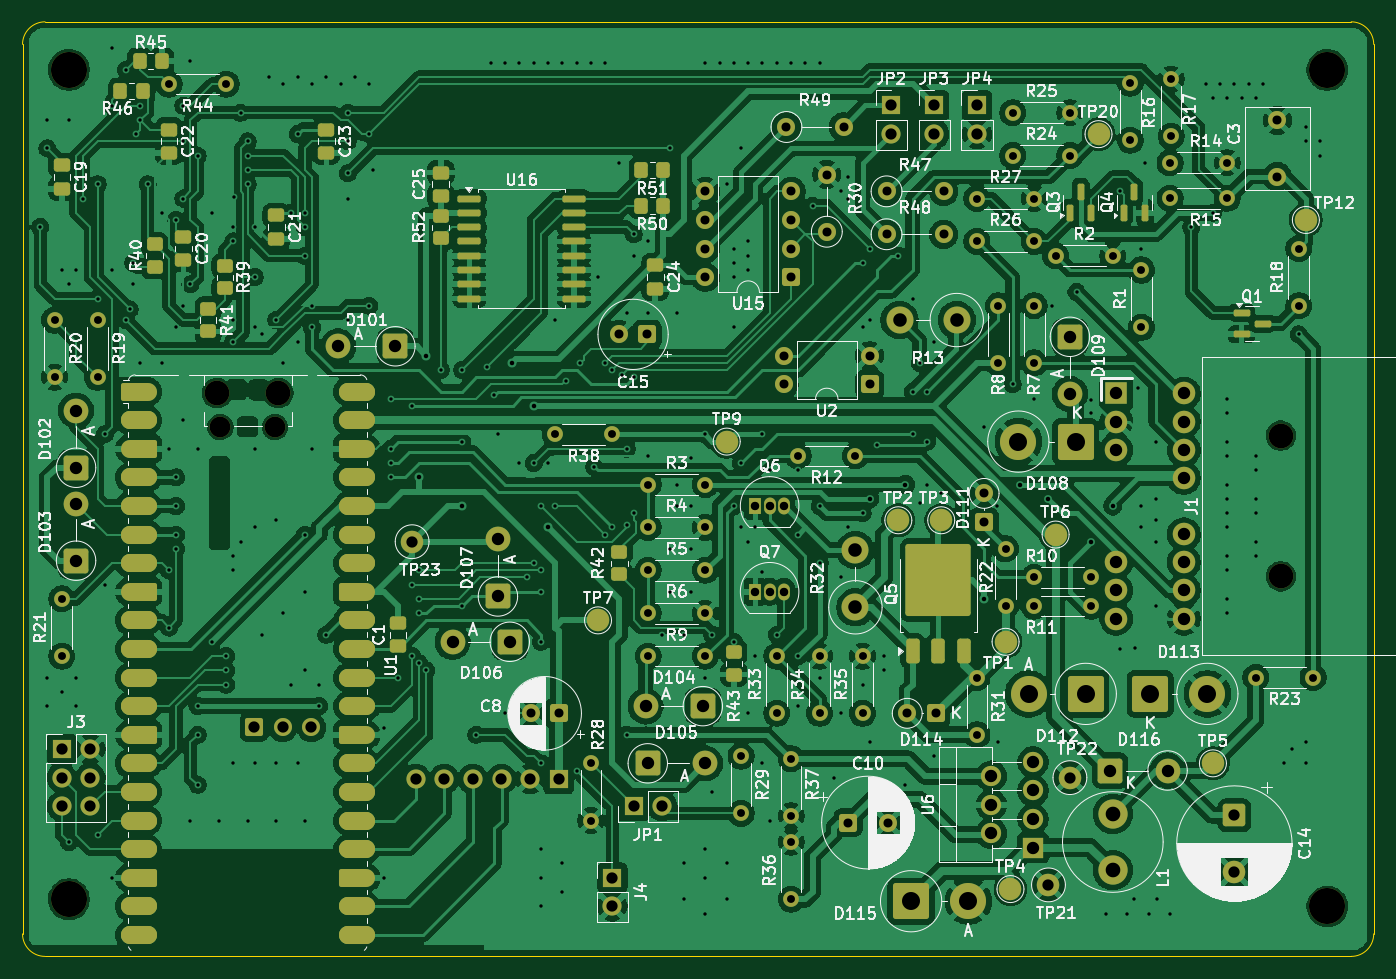
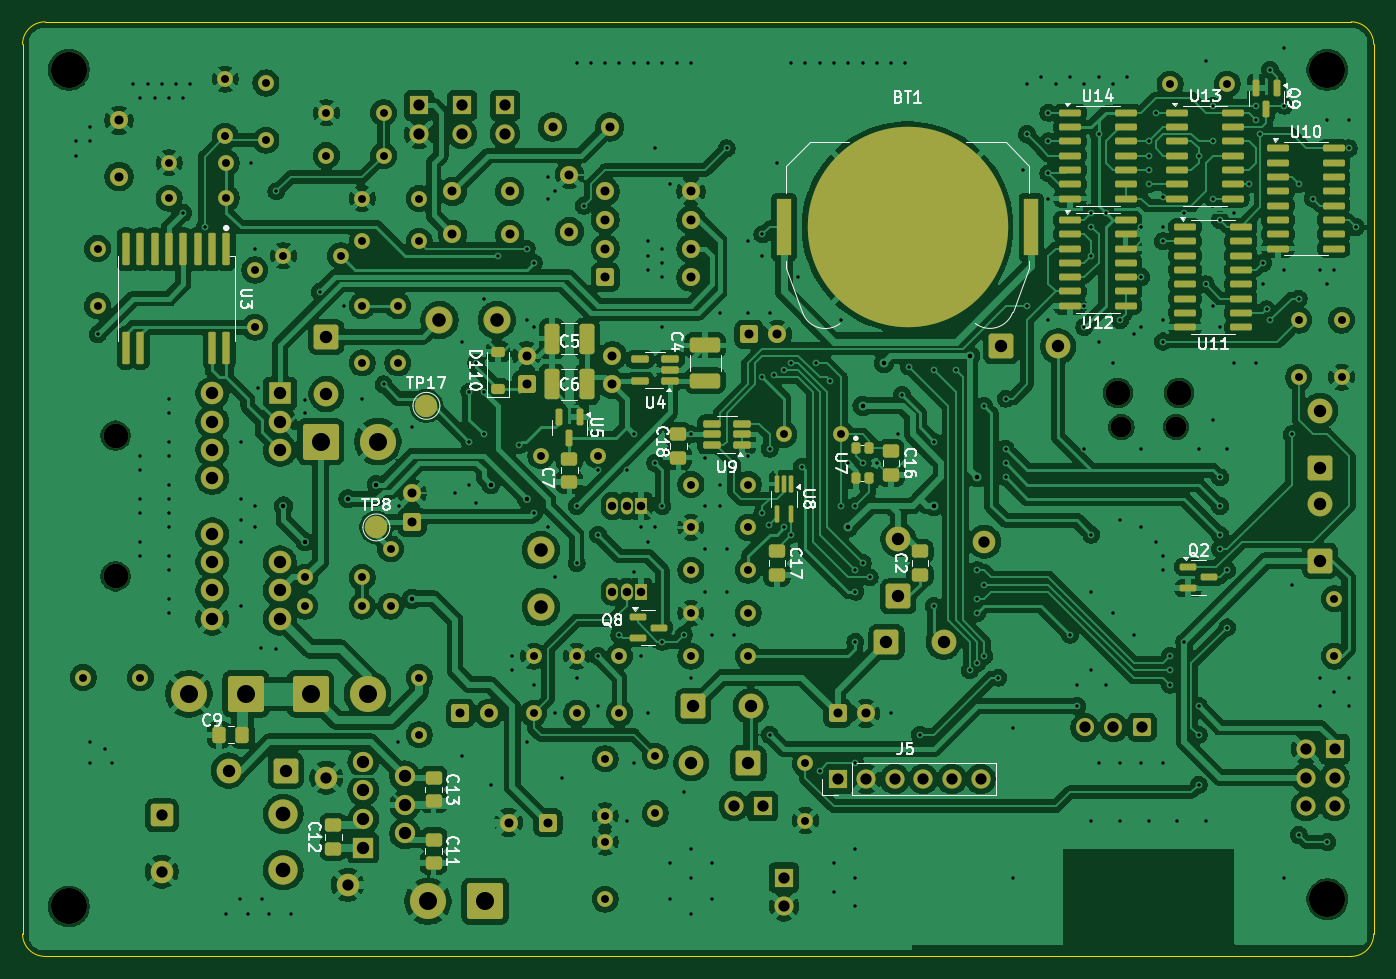
Circuit board: 11 layer files. Board 120.0 x 83.0 mm.
- bottom_copper: accord-logger-B_Cu.gbl (608568 bytes)
- bottom_mask: accord-logger-B_Mask.gbs (15499 bytes)
- paste: accord-logger-B_Paste.gbp (6674 bytes)
- bottom_silk: accord-logger-B_Silkscreen.gbo (69292 bytes)
- outline: accord-logger-Edge_Cuts.gm1 (1002 bytes)
- top_copper: accord-logger-F_Cu.gtl (545243 bytes)
- top_mask: accord-logger-F_Mask.gts (16278 bytes)
- paste: accord-logger-F_Paste.gtp (5457 bytes)
- top_silk: accord-logger-F_Silkscreen.gto (247027 bytes)
- drill: accord-logger-NPTH.drl (633 bytes)
- drill: accord-logger-PTH.drl (10074 bytes)

=== bottom_copper: accord-logger-B_Cu.gbl (608568 bytes, source omitted) ===
=== bottom_mask: accord-logger-B_Mask.gbs (15499 bytes, source omitted) ===
=== paste: accord-logger-B_Paste.gbp (6674 bytes, source omitted) ===
=== bottom_silk: accord-logger-B_Silkscreen.gbo (69292 bytes, source omitted) ===
=== outline: accord-logger-Edge_Cuts.gm1 ===
%TF.GenerationSoftware,KiCad,Pcbnew,9.0.2+dfsg-1*%
%TF.CreationDate,2026-10-31T14:18:54-07:00*%
%TF.ProjectId,accord-logger,6163636f-7264-42d6-9c6f-676765722e6b,rev?*%
%TF.SameCoordinates,Original*%
%TF.FileFunction,Profile,NP*%
%FSLAX46Y46*%
G04 Gerber Fmt 4.6, Leading zero omitted, Abs format (unit mm)*
G04 Created by KiCad (PCBNEW 9.0.2+dfsg-1) date 2026-10-31 14:18:54*
%MOMM*%
%LPD*%
G01*
G04 APERTURE LIST*
%TA.AperFunction,Profile*%
%ADD10C,0.050000*%
%TD*%
G04 APERTURE END LIST*
D10*
X90590000Y-139700000D02*
G75*
G02*
X88590000Y-137700000I0J2000000D01*
G01*
X88590000Y-58700000D02*
G75*
G02*
X90590000Y-56700000I2000000J0D01*
G01*
X206590000Y-56700000D02*
G75*
G02*
X208590000Y-58700000I0J-2000000D01*
G01*
X208590000Y-58700000D02*
X208590000Y-137700000D01*
X88590000Y-137700000D02*
X88590000Y-58700000D01*
X208590000Y-137700000D02*
G75*
G02*
X206590000Y-139700000I-2000000J0D01*
G01*
X206590000Y-139700000D02*
X90590000Y-139700000D01*
X90590000Y-56700000D02*
X206590000Y-56700000D01*
M02*

=== top_copper: accord-logger-F_Cu.gtl (545243 bytes, source omitted) ===
=== top_mask: accord-logger-F_Mask.gts (16278 bytes, source omitted) ===
=== paste: accord-logger-F_Paste.gtp ===
%TF.GenerationSoftware,KiCad,Pcbnew,9.0.2+dfsg-1*%
%TF.CreationDate,2026-10-31T14:18:54-07:00*%
%TF.ProjectId,accord-logger,6163636f-7264-42d6-9c6f-676765722e6b,rev?*%
%TF.SameCoordinates,Original*%
%TF.FileFunction,Paste,Top*%
%TF.FilePolarity,Positive*%
%FSLAX46Y46*%
G04 Gerber Fmt 4.6, Leading zero omitted, Abs format (unit mm)*
G04 Created by KiCad (PCBNEW 9.0.2+dfsg-1) date 2026-10-31 14:18:54*
%MOMM*%
%LPD*%
G01*
G04 APERTURE LIST*
G04 Aperture macros list*
%AMRoundRect*
0 Rectangle with rounded corners*
0 $1 Rounding radius*
0 $2 $3 $4 $5 $6 $7 $8 $9 X,Y pos of 4 corners*
0 Add a 4 corners polygon primitive as box body*
4,1,4,$2,$3,$4,$5,$6,$7,$8,$9,$2,$3,0*
0 Add four circle primitives for the rounded corners*
1,1,$1+$1,$2,$3*
1,1,$1+$1,$4,$5*
1,1,$1+$1,$6,$7*
1,1,$1+$1,$8,$9*
0 Add four rect primitives between the rounded corners*
20,1,$1+$1,$2,$3,$4,$5,0*
20,1,$1+$1,$4,$5,$6,$7,0*
20,1,$1+$1,$6,$7,$8,$9,0*
20,1,$1+$1,$8,$9,$2,$3,0*%
G04 Aperture macros list end*
%ADD10RoundRect,0.250000X-0.475000X0.337500X-0.475000X-0.337500X0.475000X-0.337500X0.475000X0.337500X0*%
%ADD11RoundRect,0.250000X0.350000X0.450000X-0.350000X0.450000X-0.350000X-0.450000X0.350000X-0.450000X0*%
%ADD12RoundRect,0.250000X1.125000X-1.275000X1.125000X1.275000X-1.125000X1.275000X-1.125000X-1.275000X0*%
%ADD13RoundRect,0.250000X0.350000X-0.850000X0.350000X0.850000X-0.350000X0.850000X-0.350000X-0.850000X0*%
%ADD14RoundRect,0.250000X0.475000X-0.337500X0.475000X0.337500X-0.475000X0.337500X-0.475000X-0.337500X0*%
%ADD15RoundRect,0.250000X-0.350000X-0.450000X0.350000X-0.450000X0.350000X0.450000X-0.350000X0.450000X0*%
%ADD16RoundRect,0.250000X-0.450000X0.350000X-0.450000X-0.350000X0.450000X-0.350000X0.450000X0.350000X0*%
%ADD17RoundRect,0.150000X-0.875000X-0.150000X0.875000X-0.150000X0.875000X0.150000X-0.875000X0.150000X0*%
%ADD18RoundRect,0.150000X0.150000X-0.587500X0.150000X0.587500X-0.150000X0.587500X-0.150000X-0.587500X0*%
%ADD19RoundRect,0.150000X-0.587500X-0.150000X0.587500X-0.150000X0.587500X0.150000X-0.587500X0.150000X0*%
%ADD20RoundRect,0.250000X0.450000X-0.350000X0.450000X0.350000X-0.450000X0.350000X-0.450000X-0.350000X0*%
%ADD21R,3.800000X2.200000*%
G04 APERTURE END LIST*
D10*
%TO.C,C24*%
X144780000Y-78337500D03*
X144780000Y-80412500D03*
%TD*%
D11*
%TO.C,R51*%
X145510000Y-69850000D03*
X143510000Y-69850000D03*
%TD*%
D12*
%TO.C,Q5*%
X168400000Y-107950000D03*
X171450000Y-107950000D03*
X168400000Y-104600000D03*
X171450000Y-104600000D03*
D13*
X167645000Y-112575000D03*
X169925000Y-112575000D03*
X172205000Y-112575000D03*
%TD*%
D14*
%TO.C,C1*%
X121920000Y-112162500D03*
X121920000Y-110087500D03*
%TD*%
D15*
%TO.C,R46*%
X97285000Y-62850000D03*
X99285000Y-62850000D03*
%TD*%
D16*
%TO.C,R39*%
X106570000Y-78375000D03*
X106570000Y-80375000D03*
%TD*%
D11*
%TO.C,R50*%
X145510000Y-73025000D03*
X143510000Y-73025000D03*
%TD*%
D10*
%TO.C,C20*%
X102870000Y-75797500D03*
X102870000Y-77872500D03*
%TD*%
D14*
%TO.C,C25*%
X125730000Y-72157500D03*
X125730000Y-70082500D03*
%TD*%
D17*
%TO.C,U16*%
X128270000Y-72390000D03*
X128270000Y-73660000D03*
X128270000Y-74930000D03*
X128270000Y-76200000D03*
X128270000Y-77470000D03*
X128270000Y-78740000D03*
X128270000Y-80010000D03*
X128270000Y-81280000D03*
X137570000Y-81280000D03*
X137570000Y-80010000D03*
X137570000Y-78740000D03*
X137570000Y-77470000D03*
X137570000Y-76200000D03*
X137570000Y-74930000D03*
X137570000Y-73660000D03*
X137570000Y-72390000D03*
%TD*%
D18*
%TO.C,Q4*%
X186375000Y-73660000D03*
X188275000Y-73660000D03*
X187325000Y-71785000D03*
%TD*%
D15*
%TO.C,R45*%
X98984974Y-60185054D03*
X100984974Y-60185054D03*
%TD*%
D16*
%TO.C,R52*%
X125730000Y-73930000D03*
X125730000Y-75930000D03*
%TD*%
D10*
%TO.C,C19*%
X92075000Y-69447500D03*
X92075000Y-71522500D03*
%TD*%
D16*
%TO.C,R41*%
X105070000Y-82185000D03*
X105070000Y-84185000D03*
%TD*%
D19*
%TO.C,Q1*%
X196850000Y-82550000D03*
X196850000Y-84450000D03*
X198725000Y-83500000D03*
%TD*%
D16*
%TO.C,R42*%
X141605000Y-103775000D03*
X141605000Y-105775000D03*
%TD*%
%TO.C,R43*%
X151765000Y-112665000D03*
X151765000Y-114665000D03*
%TD*%
D10*
%TO.C,C23*%
X115570000Y-66272500D03*
X115570000Y-68347500D03*
%TD*%
D18*
%TO.C,Q3*%
X181610000Y-73660000D03*
X183510000Y-73660000D03*
X182560000Y-71785000D03*
%TD*%
D10*
%TO.C,C21*%
X111125000Y-73892500D03*
X111125000Y-75967500D03*
%TD*%
%TO.C,C22*%
X101600000Y-66272500D03*
X101600000Y-68347500D03*
%TD*%
D20*
%TO.C,R40*%
X100330000Y-78470000D03*
X100330000Y-76470000D03*
%TD*%
D21*
%TO.C,U1*%
X98895000Y-89535000D03*
X98895000Y-92075000D03*
X98895000Y-94615000D03*
X98895000Y-97155000D03*
X98895000Y-99695000D03*
X98895000Y-102235000D03*
X98895000Y-104775000D03*
X98895000Y-107315000D03*
X98895000Y-109855000D03*
X98895000Y-112395000D03*
X98895000Y-114935000D03*
X98895000Y-117475000D03*
X98895000Y-120015000D03*
X98895000Y-122555000D03*
X98895000Y-125095000D03*
X98895000Y-127635000D03*
X98895000Y-130175000D03*
X98895000Y-132715000D03*
X98895000Y-135255000D03*
X98895000Y-137795000D03*
X118275000Y-89535000D03*
X118275000Y-92075000D03*
X118275000Y-94615000D03*
X118275000Y-97155000D03*
X118275000Y-99695000D03*
X118275000Y-102235000D03*
X118275000Y-104775000D03*
X118275000Y-107315000D03*
X118275000Y-109855000D03*
X118275000Y-112395000D03*
X118275000Y-114935000D03*
X118275000Y-117475000D03*
X118275000Y-120015000D03*
X118275000Y-122555000D03*
X118275000Y-125095000D03*
X118275000Y-127635000D03*
X118275000Y-130175000D03*
X118275000Y-132715000D03*
X118275000Y-135255000D03*
X118275000Y-137795000D03*
%TD*%
M02*

=== top_silk: accord-logger-F_Silkscreen.gto (247027 bytes, source omitted) ===
=== drill: accord-logger-NPTH.drl ===
M48
; DRILL file {KiCad 9.0.2+dfsg-1} date 2026-10-31T14:18:55-0700
; FORMAT={-:-/ absolute / metric / decimal}
; #@! TF.CreationDate,2026-10-31T14:18:55-07:00
; #@! TF.GenerationSoftware,Kicad,Pcbnew,9.0.2+dfsg-1
; #@! TF.FileFunction,NonPlated,1,2,NPTH
FMAT,2
METRIC
; #@! TA.AperFunction,NonPlated,NPTH,ComponentDrill
T1C1.850
; #@! TA.AperFunction,NonPlated,NPTH,ComponentDrill
T2C2.200
; #@! TA.AperFunction,NonPlated,NPTH,ComponentDrill
T3C3.200
%
G90
G05
T1
X106.16Y-92.695
X111.01Y-92.695
T2
X105.86Y-89.665
X111.31Y-89.665
X200.332Y-93.45
X200.332Y-105.95
T3
X92.71Y-60.96
X92.71Y-134.62
X204.47Y-60.96
X204.47Y-135.255
M30

=== drill: accord-logger-PTH.drl (10074 bytes, source omitted) ===
